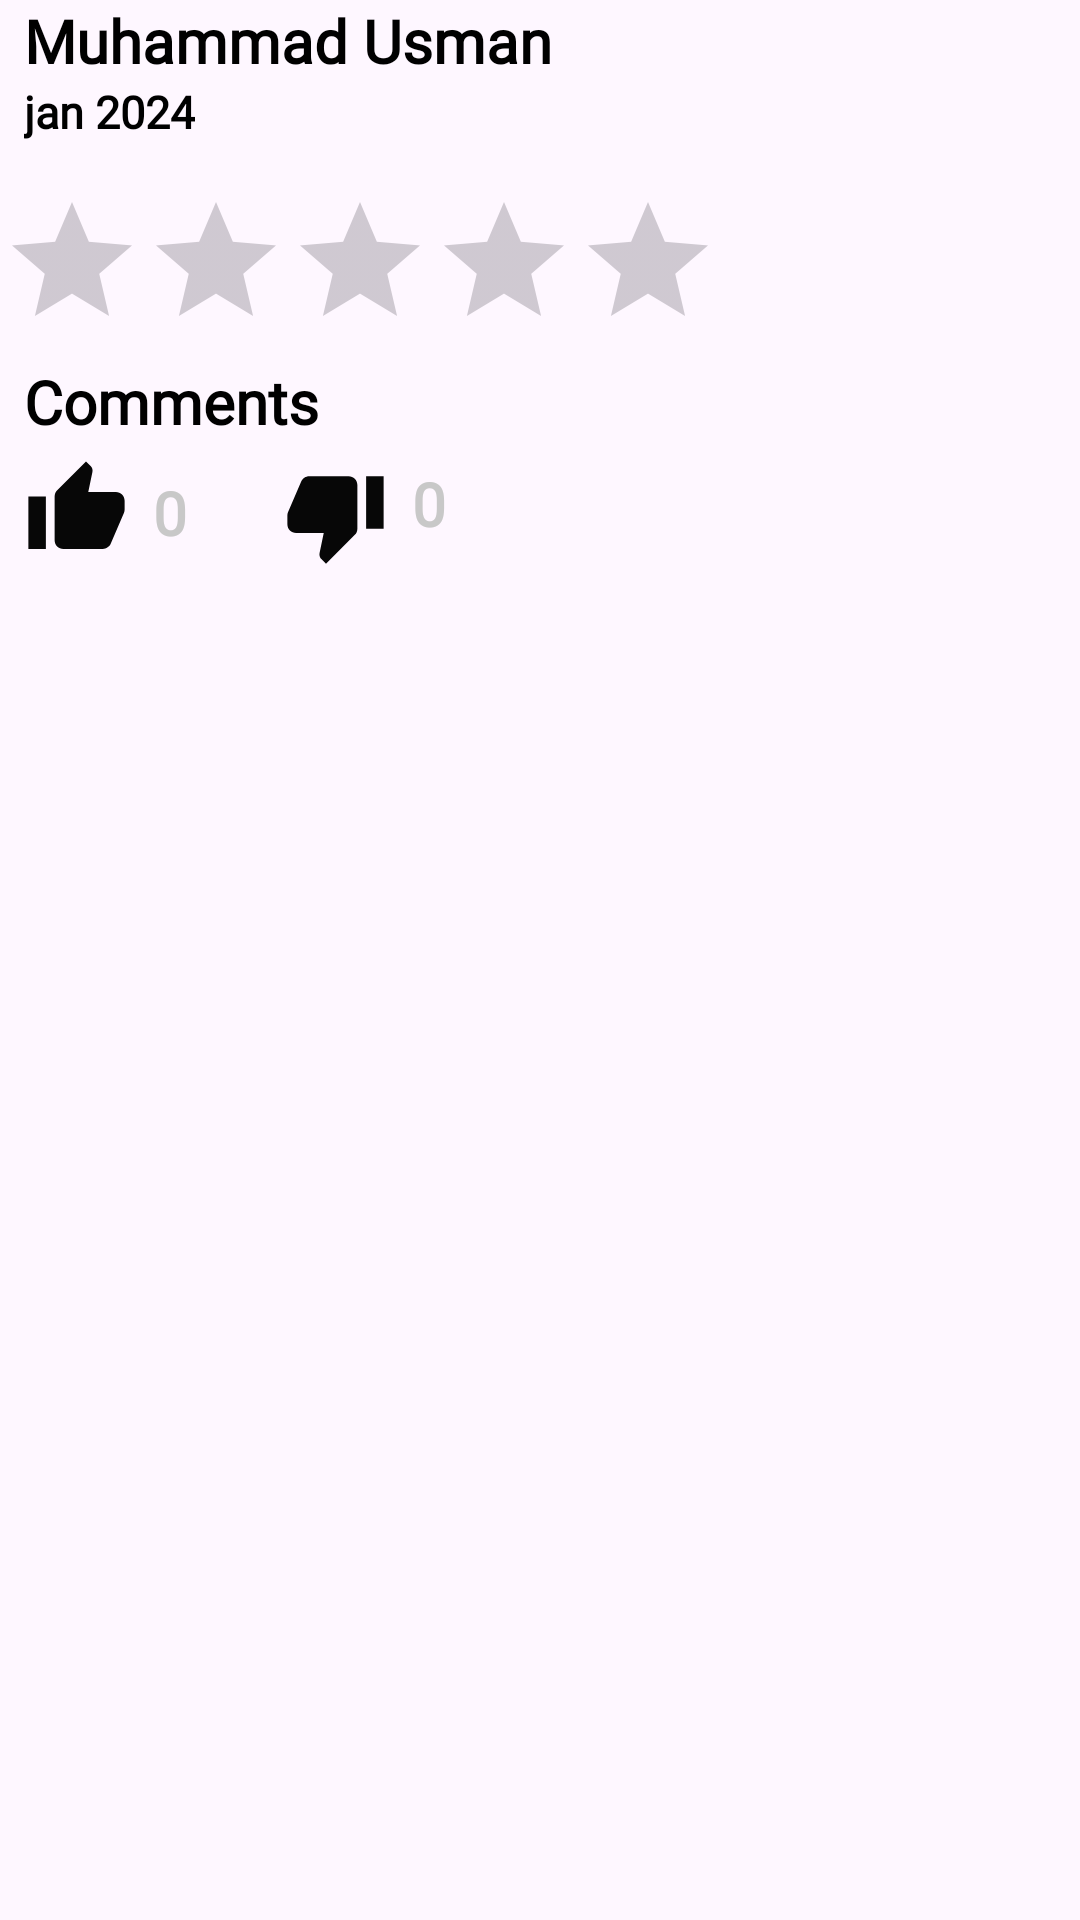

Android layout source for this screen:
<!-- AndroidManifest.xml: application theme Theme.QuranMentor -->
<!-- res/layout/feedback_recyclerview.xml -->
<?xml version="1.0" encoding="utf-8"?>
<RelativeLayout xmlns:android="http://schemas.android.com/apk/res/android"
    android:layout_width="match_parent"
    android:layout_height="wrap_content">

    <LinearLayout
        android:layout_width="match_parent"
        android:layout_height="wrap_content"
        android:orientation="vertical"
        android:id="@+id/firstLayouts">

<TextView
    android:layout_width="wrap_content"
    android:layout_height="wrap_content"
    android:text="Muhammad Usman"
    android:textSize="20dp"
    android:id="@+id/studentname"
    android:layout_marginStart="8dp"
    android:textColor="@color/black"
    android:textStyle="bold"
    android:fontFamily="@font/ubuntu_medium"/>

        <TextView
            android:layout_width="wrap_content"
            android:layout_height="wrap_content"
            android:text="jan 2024"
            android:textSize="15dp"
            android:id="@+id/feedbackdate"
            android:layout_marginStart="8dp"
            android:textColor="@color/black"
            android:textStyle="bold"
            android:fontFamily="@font/ubuntu_medium"/>
        <RatingBar
            android:id="@+id/ratingshow"
            android:layout_width="wrap_content"
            android:layout_height="wrap_content"
            android:layout_alignParentStart="true"
            android:layout_alignParentTop="true"
            android:layout_marginTop="16dp"
            android:saveEnabled="true" />

        <TextView
            android:layout_width="wrap_content"
            android:layout_height="wrap_content"
            android:text="Comments"
            android:id="@+id/comments"
            android:textSize="20dp"
            android:layout_marginStart="8dp"
            android:textColor="@color/black"
            android:textStyle="bold"
            android:fontFamily="@font/ubuntu_medium"/>

        <LinearLayout
            android:layout_width="wrap_content"
            android:layout_height="wrap_content"
            android:orientation="horizontal"
            android:layout_marginTop="5dp">
            <ImageView
                android:layout_width="35dp"
                android:layout_height="35dp"
                android:layout_marginStart="8dp"
                android:id="@+id/likeemoji"
                android:src="@drawable/baseline_thumb_up_24"/>
            <TextView
                android:layout_width="wrap_content"
                android:layout_height="wrap_content"
                android:text="0"
                android:id="@+id/likeCounting"
                android:layout_marginTop="5dp"
                android:layout_marginStart="8dp"
                android:textSize="20sp"
                android:textColor="	#C8C8C8"
                android:textStyle="bold"
                android:fontFamily="@font/ubuntu_medium"/>

            <ImageView
                android:layout_width="35dp"
                android:layout_height="35dp"
                android:src="@drawable/baseline_thumb_down_24"
                android:layout_marginStart="32dp"
                android:id="@+id/dislikeemoji"
                android:layout_marginTop="2dp"/>
            <TextView
                android:layout_width="wrap_content"
                android:layout_height="wrap_content"
                android:text="0"
                android:id="@+id/dislkeCounting"
                android:layout_marginTop="2dp"
                android:textSize="20sp"
                android:layout_marginStart="8dp"
                android:textColor="#C8C8C8"
                android:textStyle="bold"
                android:fontFamily="@font/ubuntu_medium"/>
        </LinearLayout>


    </LinearLayout>
</RelativeLayout>
<!-- resources referenced by this layout -->
<resources>
  <color name="black">#FF000000</color>
  <!-- drawable baseline_thumb_down_24 (drawable) -->
  <vector xmlns:android="http://schemas.android.com/apk/res/android" android:height="36dp" android:tint="#070707" android:viewportHeight="24" android:viewportWidth="24" android:width="36dp">
        
      <path android:fillColor="@android:color/white" android:pathData="M15,3L6,3c-0.83,0 -1.54,0.5 -1.84,1.22l-3.02,7.05c-0.09,0.23 -0.14,0.47 -0.14,0.73v2c0,1.1 0.9,2 2,2h6.31l-0.95,4.57 -0.03,0.32c0,0.41 0.17,0.79 0.44,1.06L9.83,23l6.59,-6.59c0.36,-0.36 0.58,-0.86 0.58,-1.41L17,5c0,-1.1 -0.9,-2 -2,-2zM19,3v12h4L23,3h-4z"/>
      
  </vector>
  <!-- drawable baseline_thumb_up_24 (drawable) -->
  <vector xmlns:android="http://schemas.android.com/apk/res/android" android:height="24dp" android:tint="#070707" android:viewportHeight="24" android:viewportWidth="24" android:width="24dp">
        
      <path android:fillColor="@android:color/white" android:pathData="M1,21h4L5,9L1,9v12zM23,10c0,-1.1 -0.9,-2 -2,-2h-6.31l0.95,-4.57 0.03,-0.32c0,-0.41 -0.17,-0.79 -0.44,-1.06L14.17,1 7.59,7.59C7.22,7.95 7,8.45 7,9v10c0,1.1 0.9,2 2,2h9c0.83,0 1.54,-0.5 1.84,-1.22l3.02,-7.05c0.09,-0.23 0.14,-0.47 0.14,-0.73v-2z"/>
      
  </vector>
  <style name="Theme.QuranMentor" parent="Base.Theme.QuranMentor" />
  <style name="Base.Theme.QuranMentor" parent="Theme.Material3.Light.NoActionBar">
          <item name="android:windowIsTranslucent">true</item>
          <item name="android:statusBarColor">#044227</item>
          <item name="android:navigationBarColor">@android:color/black</item>
      </style>
</resources>
